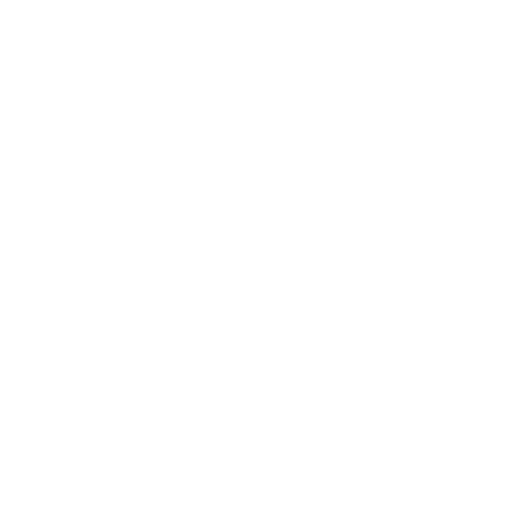
t = 0.00 s
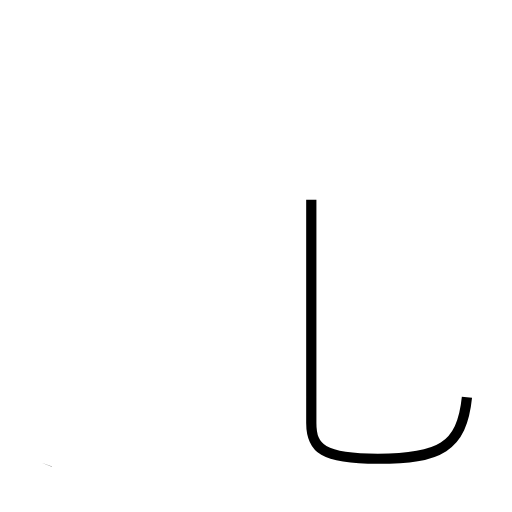
t = 1.27 s
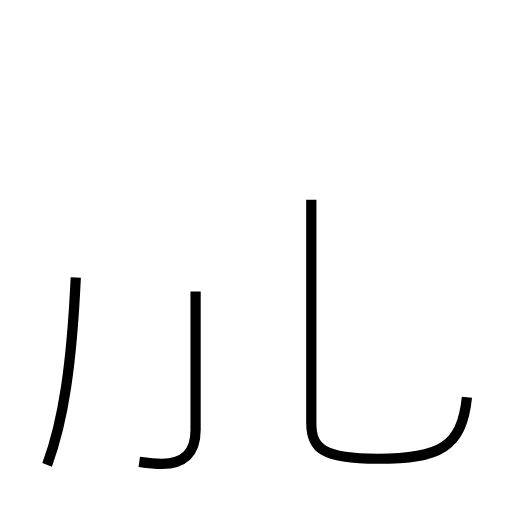
t = 2.46 s
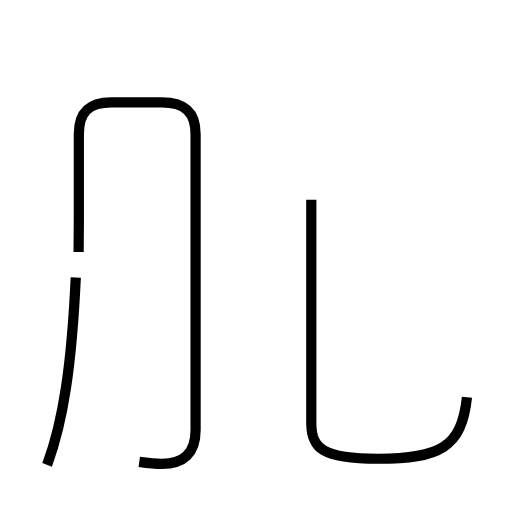
t = 3.73 s
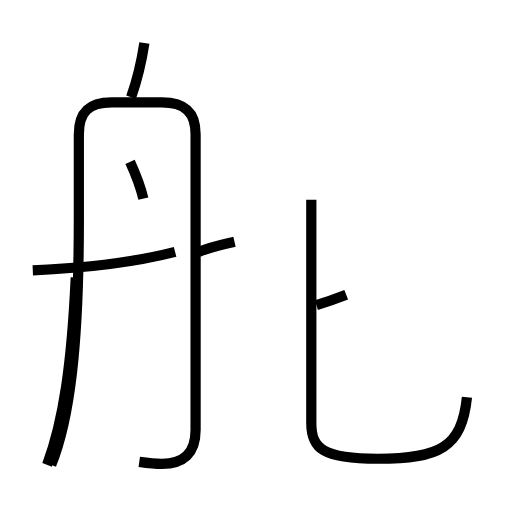
t = 5.26 s
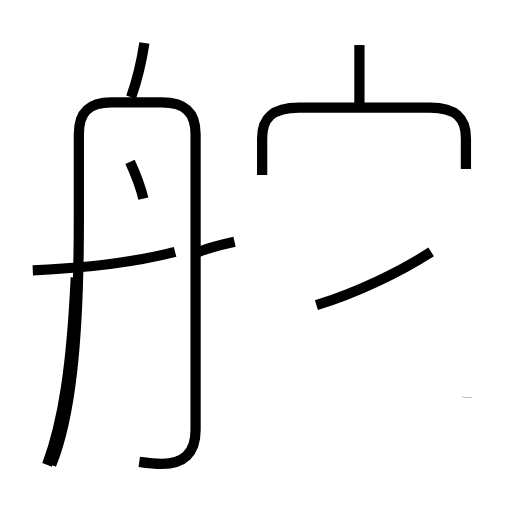
t = 6.63 s

The animated SVG that drew these frames (rendered in a browser with its animation timeline set to each time). Animation: 10 SMIL elements (animate=10); one cycle of 6.63 s.

<?xml version='1.0' encoding='utf-8'?>
<svg viewBox="0.0 -6.0 50.0 50.0" version="1.1" xmlns="http://www.w3.org/2000/svg"><rect x="-1000" y="-1000" width="2000" height="2000" stroke="white" fill="white" /><g style="fill:none;stroke:#000000;stroke-width:1"><path d="M 45.6 -5.2 C 45.1 -0.3 42.9 0.8 36.9 0.8 C 31.5 0.8 30.4 -0.2 30.4 -2.7 L 30.4 -24.5 " transform="translate(0.0 38.0)" stroke-dasharray="42.45063604549617" stroke-dashoffset="42.45063604549617"><animate attributeName="stroke-dashoffset" from="42.45063604549617" to="0" dur="1.273519081364885s" begin="0s; anim_end.end" fill="freeze" id="anim0" /></path><path d="M 4.6 1.4 C 6.2 -2.9 7.0 -8.4 7.4 -16.9 " transform="translate(0.0 38.0)" stroke-dasharray="18.583112941245123" stroke-dashoffset="18.583112941245123"><animate attributeName="stroke-dashoffset" from="18.583112941245123" to="0" dur="0.5574933882373536s" begin="anim0.end" fill="freeze" id="anim1" /></path><path d="M 13.6 1.1 C 14.3 1.2 15.0 1.3 15.8 1.3 C 17.9 1.3 19.1 0.3 19.1 -2.0 L 19.1 -30.9 C 19.1 -33.0 18.1 -34.0 15.8 -34.0 L 10.9 -34.0 C 8.6 -34.0 7.7 -33.0 7.7 -30.9 L 7.7 -22.6 C 7.7 -10.2 6.8 -3.0 5.0 1.4 " transform="translate(0.0 38.0)" stroke-dasharray="84.33238510425369" stroke-dashoffset="84.33238510425369"><animate attributeName="stroke-dashoffset" from="84.33238510425369" to="0" dur="2.5299715531276106s" begin="anim1.end" fill="freeze" id="anim2" /></path><path d="M 3.2 -17.6 C 8.0 -17.8 13.2 -18.4 17.1 -19.4 " transform="translate(0.0 38.0)" stroke-dasharray="14.039012582173866" stroke-dashoffset="14.039012582173866"><animate attributeName="stroke-dashoffset" from="14.039012582173866" to="0" dur="0.42117037746521596s" begin="anim2.end" fill="freeze" id="anim3" /></path><path d="M 14.0 -24.6 C 13.7 -25.9 13.2 -27.1 12.7 -28.2 " transform="translate(0.0 38.0)" stroke-dasharray="3.834147135809834" stroke-dashoffset="3.834147135809834"><animate attributeName="stroke-dashoffset" from="3.834147135809834" to="0" dur="0.115024414074295s" begin="anim3.end" fill="freeze" id="anim4" /></path><path d="M 22.9 -20.4 C 21.6 -20.1 20.6 -19.9 19.4 -19.4 " transform="translate(0.0 38.0)" stroke-dasharray="3.6453058112791847" stroke-dashoffset="3.6453058112791847"><animate attributeName="stroke-dashoffset" from="3.6453058112791847" to="0" dur="0.10935917433837554s" begin="anim4.end" fill="freeze" id="anim5" /></path><path d="M 12.8 -34.5 C 13.4 -36.2 13.8 -37.8 14.1 -39.8 " transform="translate(0.0 38.0)" stroke-dasharray="5.46598872298718" stroke-dashoffset="5.46598872298718"><animate attributeName="stroke-dashoffset" from="5.46598872298718" to="0" dur="0.1639796616896154s" begin="anim5.end" fill="freeze" id="anim6" /></path><path d="M 30.9 -14.2 C 34.8 -15.4 39.0 -17.4 42.1 -19.4 " transform="translate(0.0 38.0)" stroke-dasharray="12.38343500210606" stroke-dashoffset="12.38343500210606"><animate attributeName="stroke-dashoffset" from="12.38343500210606" to="0" dur="0.3715030500631818s" begin="anim6.end" fill="freeze" id="anim7" /></path><path d="M 45.5 -27.5 L 45.5 -30.5 C 45.5 -32.4 44.6 -33.5 42.0 -33.5 L 29.2 -33.5 C 26.5 -33.5 25.6 -32.4 25.6 -30.5 L 25.6 -26.9 " transform="translate(0.0 38.0)" stroke-dasharray="30.123950158407094" stroke-dashoffset="30.123950158407094"><animate attributeName="stroke-dashoffset" from="30.123950158407094" to="0" dur="0.9037185047522128s" begin="anim7.end" fill="freeze" id="anim8" /></path><path d="M 35.1 -33.5 L 35.1 -39.6" transform="translate(0.0 38.0)" stroke-dasharray="6.100000000000001" stroke-dashoffset="6.100000000000001"><animate attributeName="stroke-dashoffset" from="6.100000000000001" to="0" dur="0.18300000000000002s" begin="anim8.end" fill="freeze" id="anim_end" /></path></g></svg>
